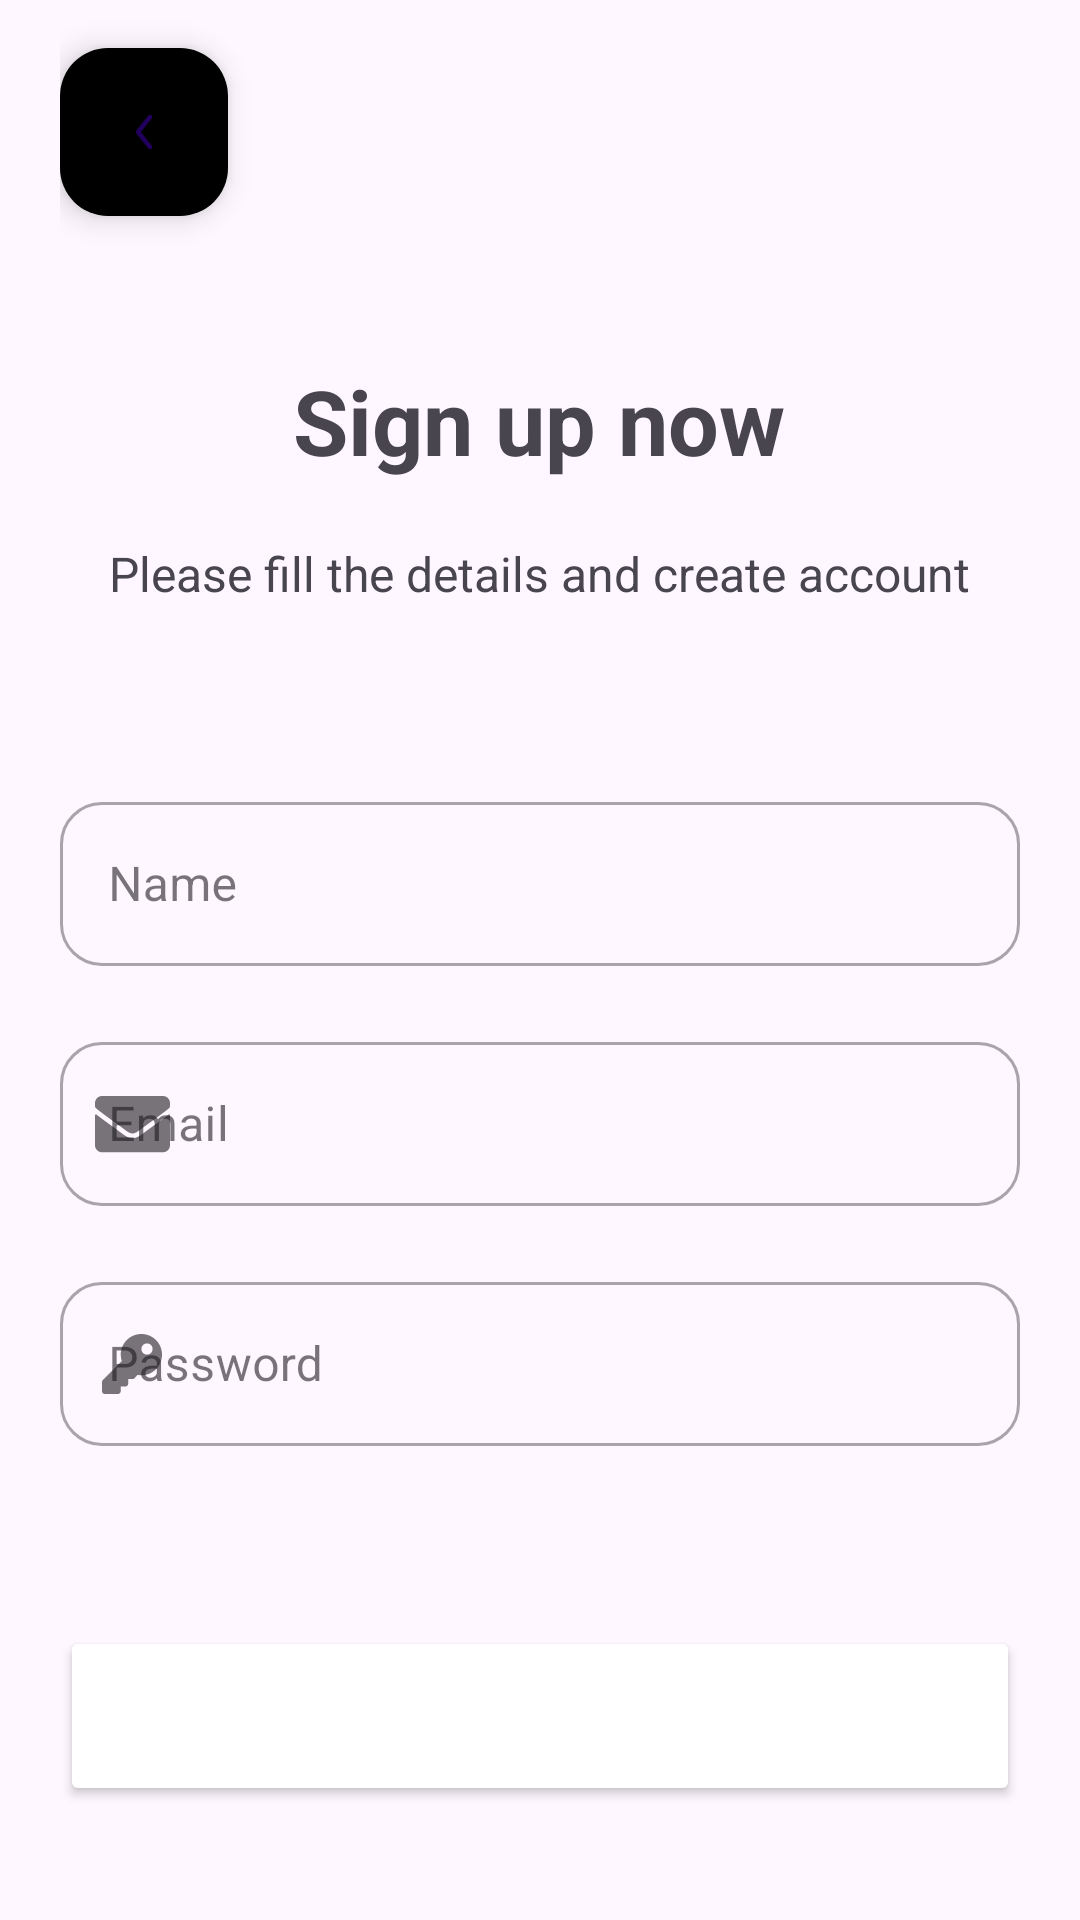

This screen was rendered from an Android layout file. Write that file and the resources it references.
<!-- AndroidManifest.xml: application theme Theme.TourBuddy -->
<!-- res/layout/activity_register.xml -->
<?xml version="1.0" encoding="utf-8"?>
<androidx.constraintlayout.widget.ConstraintLayout xmlns:android="http://schemas.android.com/apk/res/android"
    xmlns:app="http://schemas.android.com/apk/res-auto"
    xmlns:tools="http://schemas.android.com/tools"
    android:id="@+id/main"
    style="@style/layout"
    tools:context=".LoginActivity">

    <com.google.android.material.textfield.TextInputLayout
        android:id="@+id/ed_layout_name"
        style="@style/Widget.MaterialComponents.TextInputLayout.OutlinedBox.input_field.normal"
        android:layout_marginTop="60dp"
        app:layout_constraintEnd_toEndOf="parent"
        app:layout_constraintStart_toStartOf="parent"
        app:layout_constraintTop_toBottomOf="@+id/textView5"
        app:startIconDrawable="@drawable/user_alt">

        <com.google.android.material.textfield.TextInputEditText
            android:id="@+id/ed_register_name"
            android:layout_width="match_parent"
            android:layout_height="wrap_content"
            android:ems="10"
            android:hint="@string/hint_name"
            android:inputType="text" />
    </com.google.android.material.textfield.TextInputLayout>

    <com.google.android.material.textfield.TextInputLayout
        android:id="@+id/ed_layout_email"
        style="@style/Widget.MaterialComponents.TextInputLayout.OutlinedBox.input_field.normal"
        android:layout_marginTop="20dp"
        app:layout_constraintEnd_toEndOf="parent"
        app:layout_constraintStart_toStartOf="parent"
        app:layout_constraintTop_toBottomOf="@+id/ed_layout_name"
        app:startIconDrawable="@drawable/email_alt">

        <com.google.android.material.textfield.TextInputEditText
            android:id="@+id/ed_register_email"
            android:layout_width="match_parent"
            android:layout_height="wrap_content"
            android:ems="10"
            android:hint="@string/hint_email"
            android:inputType="text" />
    </com.google.android.material.textfield.TextInputLayout>

    <com.google.android.material.textfield.TextInputLayout
        android:id="@+id/ed_layout_password"
        style="@style/Widget.MaterialComponents.TextInputLayout.OutlinedBox.input_field.normal"
        android:layout_marginTop="20dp"
        app:layout_constraintEnd_toEndOf="parent"
        app:layout_constraintStart_toStartOf="parent"
        app:layout_constraintTop_toBottomOf="@+id/ed_layout_email"
        app:startIconDrawable="@drawable/password_alt">

        <com.google.android.material.textfield.TextInputEditText
            android:id="@+id/ed_register_password"
            android:layout_width="match_parent"
            android:layout_height="wrap_content"
            android:ems="10"
            android:hint="@string/hint_password"
            android:inputType="text" />
    </com.google.android.material.textfield.TextInputLayout>

    <ProgressBar
        android:id="@+id/progressBar"
        style="?android:attr/progressBarStyle"
        android:layout_width="wrap_content"
        android:layout_height="wrap_content"
        android:visibility="gone"
        app:layout_constraintBottom_toBottomOf="parent"
        app:layout_constraintEnd_toEndOf="parent"
        app:layout_constraintStart_toStartOf="parent"
        app:layout_constraintTop_toTopOf="parent"
        tools:visibility="visible" />

    <com.google.android.material.floatingactionbutton.FloatingActionButton
        android:id="@+id/btn_back"
        style="@style/floating_button"
        android:layout_marginTop="16dp"
        app:layout_constraintStart_toStartOf="parent"
        app:layout_constraintTop_toTopOf="parent"
        app:srcCompat="@drawable/back_arrow_white" />

    <TextView
        android:id="@+id/textView4"
        style="@style/text.title.center"
        android:layout_marginTop="120dp"
        android:text="@string/signup_title"
        app:layout_constraintEnd_toEndOf="parent"
        app:layout_constraintHorizontal_bias="0.498"
        app:layout_constraintStart_toStartOf="parent"
        app:layout_constraintTop_toTopOf="parent" />

    <TextView
        android:id="@+id/textView5"
        style="@style/text.subtitle"
        android:layout_marginTop="20dp"
        android:text="@string/signup_subtitle"
        app:layout_constraintEnd_toEndOf="@+id/textView4"
        app:layout_constraintStart_toStartOf="@+id/textView4"
        app:layout_constraintTop_toBottomOf="@+id/textView4" />

    <Button
        android:id="@+id/btn_signup"
        style="@style/button.normal"
        android:layout_marginTop="60dp"
        android:text="@string/signup"
        app:layout_constraintEnd_toEndOf="@+id/ed_layout_password"
        app:layout_constraintStart_toStartOf="@+id/ed_layout_password"
        app:layout_constraintTop_toBottomOf="@+id/ed_layout_password"
        tools:layout_editor_absoluteY="516dp" />

    <TextView
        android:id="@+id/textView6"
        style="@style/text.normal.center"
        android:layout_marginTop="40dp"
        android:text="@string/hint_signin"
        app:layout_constraintEnd_toStartOf="@+id/btn_singin"
        app:layout_constraintHorizontal_bias="0.5"
        app:layout_constraintHorizontal_chainStyle="packed"
        app:layout_constraintStart_toStartOf="parent"
        app:layout_constraintTop_toBottomOf="@+id/btn_signup" />

    <TextView
        android:id="@+id/btn_singin"
        style="@style/text.normal.center"
        android:text="@string/signin"
        android:textColor="@color/information"
        app:layout_constraintEnd_toEndOf="parent"
        app:layout_constraintHorizontal_bias="0.5"
        app:layout_constraintStart_toEndOf="@+id/textView6"
        app:layout_constraintTop_toTopOf="@+id/textView6" />

</androidx.constraintlayout.widget.ConstraintLayout>
<!-- resources referenced by this layout -->
<resources>
  <!-- drawable back_arrow_white (drawable) -->
  <vector xmlns:android="http://schemas.android.com/apk/res/android"
      android:width="24dp"
      android:height="24dp"
      android:viewportWidth="24"
      android:viewportHeight="24">
    <path
        android:pathData="M14.469,6.414C14.792,6.673 14.844,7.145 14.586,7.468L10.96,12L14.586,16.531C14.844,16.855 14.792,17.327 14.469,17.586C14.145,17.844 13.673,17.792 13.414,17.469L9.414,12.469C9.195,12.195 9.195,11.805 9.414,11.531L13.414,6.531C13.673,6.208 14.145,6.156 14.469,6.414Z"
        android:fillColor="#ffffff"
        android:fillType="evenOdd"/>
  </vector>
  <!-- drawable password_alt (drawable) -->
  <vector xmlns:android="http://schemas.android.com/apk/res/android"
      android:width="20dp"
      android:height="20dp"
      android:viewportWidth="20"
      android:viewportHeight="20">
    <path
        android:pathData="M20,6.875C20,10.672 16.922,13.75 13.125,13.75C12.687,13.75 12.258,13.708 11.843,13.63L10.905,14.685C10.817,14.784 10.709,14.863 10.588,14.918C10.467,14.972 10.336,15 10.204,15H8.75V16.563C8.75,17.08 8.33,17.5 7.813,17.5H6.25V19.063C6.25,19.58 5.83,20 5.313,20H0.938C0.42,20 0,19.58 0,19.063V16.013C0,15.765 0.099,15.526 0.275,15.35L6.595,9.03C6.371,8.352 6.25,7.628 6.25,6.875C6.25,3.078 9.328,0 13.125,0C16.933,-0 20,3.067 20,6.875ZM13.125,5C13.125,6.036 13.965,6.875 15,6.875C16.035,6.875 16.875,6.036 16.875,5C16.875,3.964 16.035,3.125 15,3.125C13.965,3.125 13.125,3.964 13.125,5Z"
        android:fillColor="#000000"/>
  </vector>
  <string name="hint_email">Email</string>
  <string name="hint_name">Name</string>
  <string name="hint_password">Password</string>
  <string name="hint_signin">Already have an account</string>
  <string name="signin">Sign In</string>
  <string name="signup">Sign Up</string>
  <string name="signup_subtitle">Please fill the details and create account</string>
  <string name="signup_title">Sign up now</string>
  <style name="Widget.MaterialComponents.TextInputLayout.OutlinedBox.input_field.normal">
          <item name="android:layout_height">60dp</item>
      </style>
  <style name="button.normal">
          <item name="android:layout_width">match_parent</item>
          <item name="android:layout_height">60dp</item>
          <item name="android:textSize">16sp</item>
          <item name="android:textStyle">bold</item>
          <item name="android:textColor">@color/white</item>
          <item name="backgroundTint">@color/primary</item>
      </style>
  <style name="floating_button">
          <item name="android:layout_width">wrap_content</item>
          <item name="android:layout_height">wrap_content</item>
          <item name="fabSize">normal</item>
          <item name="backgroundTint">@color/secondary</item>
      </style>
  <style name="layout">
          <item name="android:layout_width">match_parent</item>
          <item name="android:layout_height">match_parent</item>
          <item name="android:paddingStart">20dp</item>
          <item name="android:paddingEnd">20dp</item>
      </style>
  <style name="text.normal.center">
          <item name="android:layout_width">wrap_content</item>
          <item name="android:textAlignment">center</item>
          <item name="android:textSize">14sp</item>
      </style>
  <style name="text.subtitle">
          <item name="android:layout_width">wrap_content</item>
          <item name="android:textSize">16sp</item>
          <item name="android:textAlignment">center</item>
      </style>
  <style name="text.title.center">
          <item name="android:textAlignment">center</item>
      </style>
  <style name="Theme.TourBuddy" parent="Base.Theme.TourBuddy" />
  <color name="white">#FFFFFFFF</color>
  <style name="Base.Theme.TourBuddy" parent="Theme.Material3.DayNight.NoActionBar">
          
          
      </style>
</resources>
